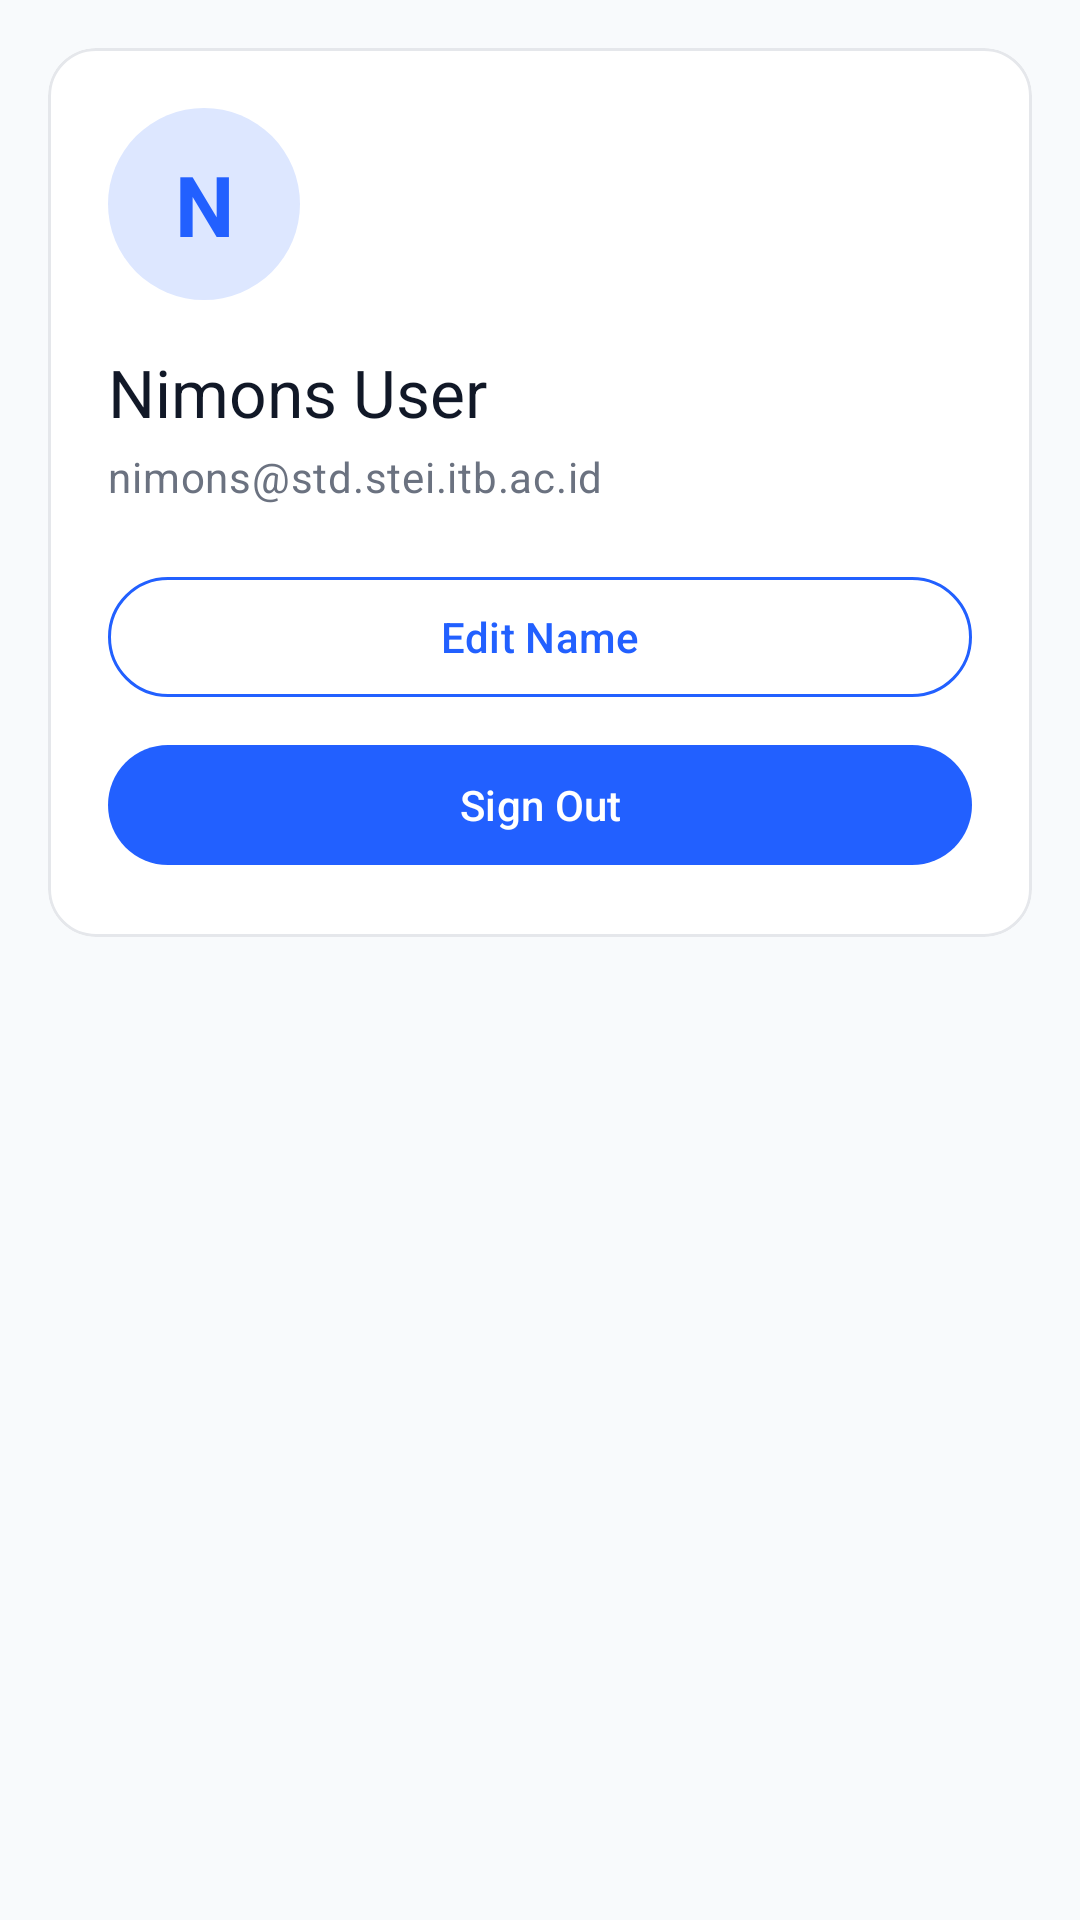

Reconstruct the res/layout file that produces this screen, plus the resources it refers to.
<!-- AndroidManifest.xml: application theme Theme.Nimons360 -->
<!-- res/layout/fragment_profile.xml -->
<?xml version="1.0" encoding="utf-8"?>
<ScrollView xmlns:android="http://schemas.android.com/apk/res/android"
    xmlns:app="http://schemas.android.com/apk/res-auto"
    android:layout_width="match_parent"
    android:layout_height="match_parent"
    android:background="@color/surface_alt"
    android:fillViewport="true">

    <LinearLayout
        android:layout_width="match_parent"
        android:layout_height="wrap_content"
        android:orientation="vertical"
        android:padding="@dimen/space_16">

        <com.google.android.material.card.MaterialCardView
            android:layout_width="match_parent"
            android:layout_height="wrap_content"
            app:cardBackgroundColor="@color/white_base"
            app:cardCornerRadius="@dimen/radius_16"
            app:strokeColor="@color/border_subtle"
            app:strokeWidth="1dp">

            <LinearLayout
                android:layout_width="match_parent"
                android:layout_height="wrap_content"
                android:orientation="vertical"
                android:padding="@dimen/space_20">

                <TextView
                    android:id="@+id/avatarText"
                    android:layout_width="@dimen/avatar_profile_size"
                    android:layout_height="@dimen/avatar_profile_size"
                    android:background="@drawable/bg_avatar_circle"
                    android:gravity="center"
                    android:text="N"
                    android:textColor="@color/blue_primary"
                    android:textSize="28sp"
                    android:textStyle="bold" />

                <TextView
                    android:id="@+id/fullNameText"
                    style="@style/TextAppearance.Material3.TitleLarge"
                    android:layout_width="match_parent"
                    android:layout_height="wrap_content"
                    android:layout_marginTop="@dimen/space_16"
                    android:text="@string/profile_default_name"
                    android:textColor="@color/text_primary" />

                <TextView
                    android:id="@+id/emailText"
                    style="@style/TextAppearance.Nimons360.Body"
                    android:layout_width="match_parent"
                    android:layout_height="wrap_content"
                    android:layout_marginTop="@dimen/space_4"
                    android:text="@string/profile_default_email" />

                <com.google.android.material.button.MaterialButton
                    android:id="@+id/editNameButton"
                    style="@style/Widget.Nimons360.Button.Outlined"
                    android:layout_width="match_parent"
                    android:layout_height="wrap_content"
                    android:layout_marginTop="@dimen/space_20"
                    android:text="@string/action_edit_name" />

                <com.google.android.material.button.MaterialButton
                    android:id="@+id/signOutButton"
                    style="@style/Widget.Nimons360.Button.Primary"
                    android:layout_width="match_parent"
                    android:layout_height="wrap_content"
                    android:layout_marginTop="@dimen/space_8"
                    android:text="@string/action_sign_out" />

            </LinearLayout>

        </com.google.android.material.card.MaterialCardView>

    </LinearLayout>
</ScrollView>
<!-- resources referenced by this layout -->
<resources>
  <color name="blue_primary">#2260FF</color>
  <color name="border_subtle">#E5E7EB</color>
  <color name="surface_alt">#F8FAFC</color>
  <color name="text_primary">#111827</color>
  <color name="white_base">#FFFFFFFF</color>
  <dimen name="avatar_profile_size">64dp</dimen>
  <dimen name="radius_16">16dp</dimen>
  <dimen name="space_16">16dp</dimen>
  <dimen name="space_20">20dp</dimen>
  <dimen name="space_4">4dp</dimen>
  <dimen name="space_8">8dp</dimen>
  <!-- drawable bg_avatar_circle (drawable) -->
  <?xml version="1.0" encoding="utf-8"?>
  <shape xmlns:android="http://schemas.android.com/apk/res/android" android:shape="oval">
      <solid android:color="@color/blue_primary_light" />
  </shape>
  <string name="action_edit_name">Edit Name</string>
  <string name="action_sign_out">Sign Out</string>
  <string name="profile_default_email">nimons@std.stei.itb.ac.id</string>
  <string name="profile_default_name">Nimons User</string>
  <style name="TextAppearance.Nimons360.Body" parent="TextAppearance.Material3.BodyMedium">
          <item name="android:textColor">@color/text_secondary</item>
          <item name="android:fontFamily">sans-serif</item>
      </style>
  <style name="Widget.Nimons360.Button.Outlined" parent="Widget.Material3.Button.OutlinedButton">
          <item name="android:minHeight">@dimen/button_height</item>
          <item name="android:fontFamily">sans-serif-medium</item>
          <item name="strokeColor">@color/blue_primary</item>
      </style>
  <style name="Widget.Nimons360.Button.Primary" parent="Widget.Material3.Button">
          <item name="android:minHeight">@dimen/button_height</item>
          <item name="android:fontFamily">sans-serif-medium</item>
      </style>
  <style name="Theme.Nimons360" parent="Theme.Material3.Light.NoActionBar">
          <item name="colorPrimary">@color/blue_primary</item>
          <item name="colorOnPrimary">@color/white</item>
          <item name="colorPrimaryContainer">@color/blue_primary_light</item>
          <item name="colorOnPrimaryContainer">@color/blue_primary_dark</item>
  
          <item name="android:colorBackground">@color/white_base</item>
          <item name="colorSurface">@color/white_base</item>
          <item name="colorOnSurface">@color/text_primary</item>
  
          <item name="colorError">@color/status_error</item>
          <item name="colorOnError">@color/white</item>
      </style>
  <color name="blue_primary_light">#DDE7FF</color>
  <color name="text_secondary">#6B7280</color>
  <dimen name="button_height">48dp</dimen>
  <color name="white">#FFFFFFFF</color>
  <color name="blue_primary_dark">#1B4DCC</color>
  <color name="status_error">#DC2626</color>
</resources>
